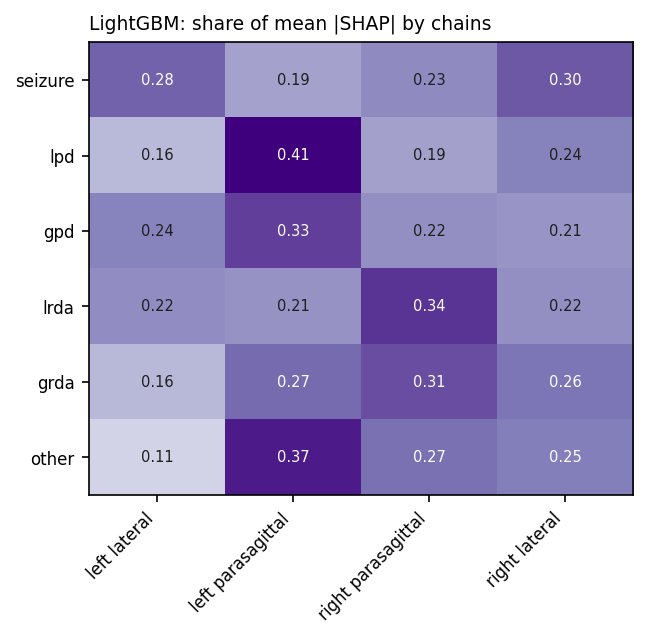

The table this chart was drawn from, first rows:
, left lateral, left parasagittal, right parasagittal, right lateral
seizure, 0.284, 0.192, 0.228, 0.296
lpd, 0.156, 0.406, 0.194, 0.243
gpd, 0.242, 0.326, 0.222, 0.211
lrda, 0.224, 0.215, 0.339, 0.222
grda, 0.158, 0.274, 0.308, 0.261
other, 0.114, 0.37, 0.267, 0.249
